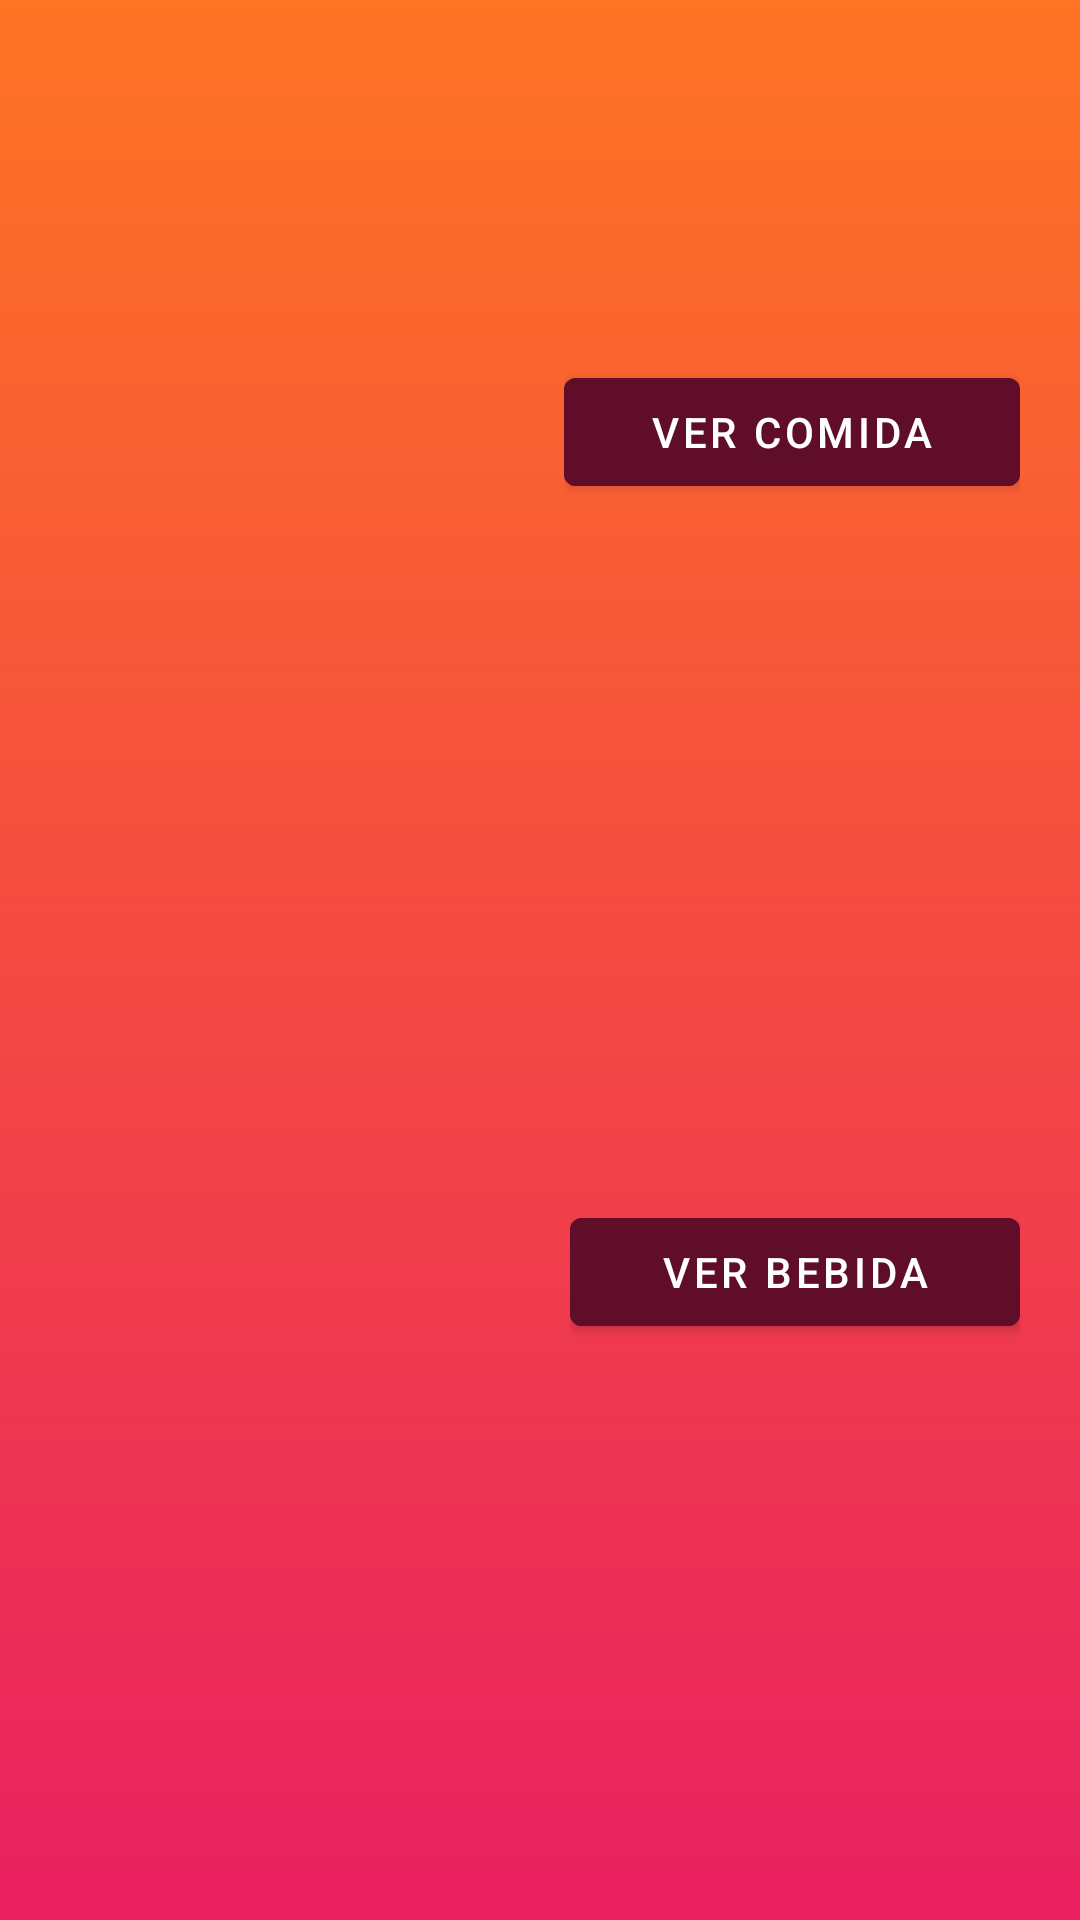

This screen was rendered from an Android layout file. Write that file and the resources it references.
<!-- AndroidManifest.xml: application theme Theme.MyApplication -->
<!-- res/layout/fragment_home.xml -->
<?xml version="1.0" encoding="utf-8"?>
<RelativeLayout xmlns:android="http://schemas.android.com/apk/res/android"
    xmlns:app="http://schemas.android.com/apk/res-auto"
    xmlns:tools="http://schemas.android.com/tools"
    android:layout_width="match_parent"
    app:titleTextColor="@color/white"
    android:layout_height="match_parent"
    android:orientation="vertical"

    android:background="@drawable/listgrad"
    tools:context=".ui.home.HomeFragment">

    <LinearLayout
        android:layout_width="391dp"
        android:layout_height="240dp"
        android:layout_marginStart="20dp"
        android:layout_marginTop="20dp"
        android:layout_marginEnd="20dp"
        android:layout_marginBottom="20dp"
        android:orientation="horizontal">


        <ImageView
            android:id="@+id/imageView3"

            android:layout_width="168dp"

            android:layout_height="match_parent"


            android:src="@drawable/comida" />

        <LinearLayout
            android:layout_width="match_parent"
            android:layout_height="wrap_content"
            android:orientation="vertical">


            <Button
                android:id="@+id/button4"
                android:layout_width="match_parent"
                android:layout_height="wrap_content"
                android:layout_marginTop="100dp"

                android:backgroundTint="#600D29"

                android:text="Ver Comida" />

            <TextView
                android:id="@+id/textView15"
                android:layout_width="match_parent"
                android:layout_height="match_parent"
                android:text="@string/textview"
                android:visibility="invisible" />

        </LinearLayout>

    </LinearLayout>

    <LinearLayout
        android:layout_width="391dp"
        android:layout_height="240dp"
        android:layout_marginStart="20dp"
        android:layout_marginTop="300dp"
        android:layout_marginEnd="20dp"
        android:layout_marginBottom="20dp"
        android:orientation="horizontal">


        <ImageView
            android:id="@+id/imageView2"
            android:layout_width="170dp"
            android:layout_height="match_parent"

            android:scaleType="centerInside"
            android:src="@drawable/bebida" />

        <LinearLayout
            android:layout_width="match_parent"
            android:layout_height="wrap_content"
            android:layout_marginTop="100dp"
            android:orientation="vertical">


            <Button
                android:id="@+id/button8"
                android:layout_width="match_parent"
                android:layout_height="wrap_content"
                android:backgroundTint="#600D29"
                android:text="Ver Bebida" />
        </LinearLayout>

        <TextView
            android:id="@+id/textView10"
            android:layout_width="match_parent"
            android:layout_height="match_parent"
            android:text="@string/textview"
            android:visibility="invisible" />

    </LinearLayout>

</RelativeLayout>
<!-- resources referenced by this layout -->
<resources>
  <color name="white">#FFFFFFFF</color>
  <!-- drawable listgrad (drawable) -->
  <?xml version="1.0" encoding="utf-8"?>
  <selector xmlns:android="http://schemas.android.com/apk/res/android">
  
      <item>
          <shape>
              <gradient
                  android:startColor="@color/gradient_start"
                  android:endColor="@color/gradient_end"
                  android:angle="-180"
                  android:type="linear"/>
  
          </shape>
  
  
      </item>
  
  </selector>
  <string name="textview">TextView</string>
  <style name="Theme.MyApplication" parent="Theme.MaterialComponents.DayNight.DarkActionBar">
          
          <item name="colorPrimary">@drawable/listgrad</item>
          <item name="colorPrimaryVariant">@color/gradient_start</item>
          <item name="colorOnPrimary">@color/white</item>
          
          <item name="colorSecondary">@color/teal_200</item>
          <item name="colorSecondaryVariant">@color/teal_700</item>
          <item name="colorOnSecondary">@color/white</item>
          
          <item name="titleTextColor">@drawable/listgrad</item>
          <item name="android:statusBarColor">?attr/colorPrimaryVariant</item>
          
      </style>
  <color name="gradient_start">#FE7423</color>
  <color name="gradient_end">#E92061</color>
  <color name="teal_200">#FF03DAC5</color>
  <color name="teal_700">#FF018786</color>
</resources>
